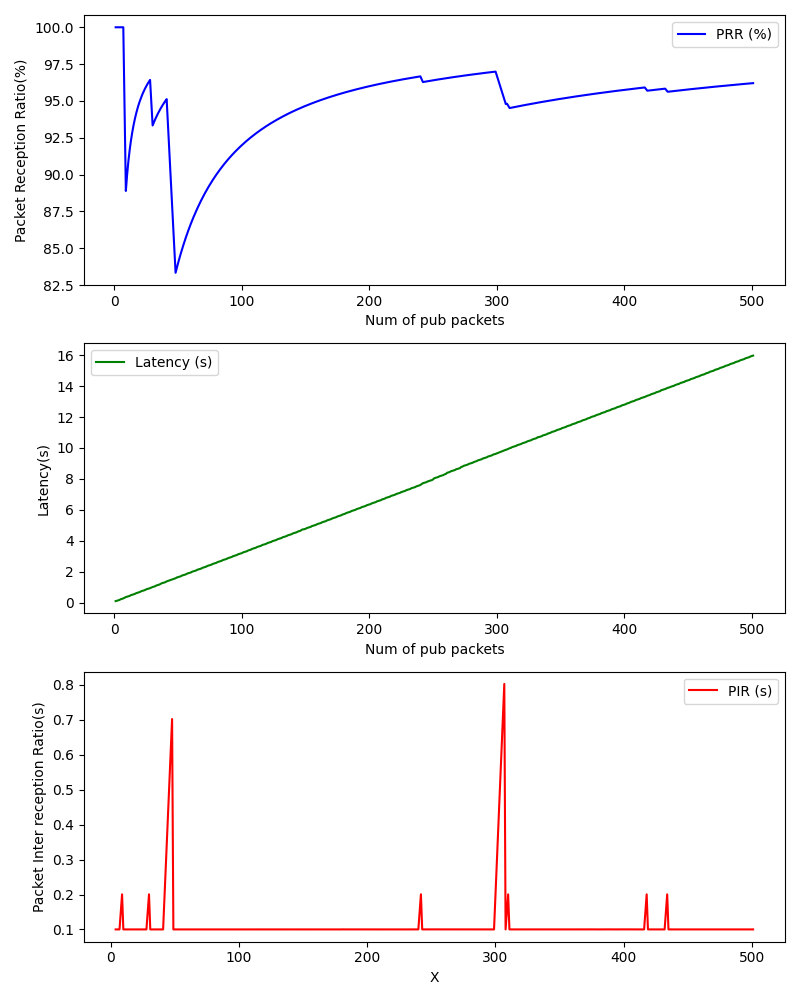

The table this chart was drawn from, first rows:
, Num of pub packets, PRR (%), Latency (s), PIR (s)
0, 1, 100.0, 0.09935, 
1, 2, 100.0, 0.1236, 
2, 3, 100.0, 0.1486, 
3, 4, 100.0, 0.1732, 0.1002
4, 5, 100.0, 0.2234, 0.1002
5, 6, 100.0, 0.2489, 0.1002
6, 7, 100.0, 0.2734, 0.1002
7, 9, 88.89, 0.3621, 0.2005
8, 10, 90.0, 0.3864, 0.1002
9, 11, 90.91, 0.4111, 0.1002
10, 12, 91.67, 0.4371, 0.1002
11, 13, 92.31, 0.4866, 0.1002
12, 14, 92.86, 0.5114, 0.1002
13, 15, 93.33, 0.5364, 0.1002
14, 16, 93.75, 0.5613, 0.1002
15, 17, 94.12, 0.611, 0.1002
16, 18, 94.44, 0.638, 0.1003
17, 19, 94.74, 0.6628, 0.1002
18, 20, 95.0, 0.6872, 0.1002
19, 21, 95.24, 0.7369, 0.1002
20, 22, 95.45, 0.7623, 0.1002
21, 23, 95.65, 0.787, 0.1002
22, 24, 95.83, 0.8122, 0.1002
23, 25, 96.0, 0.8627, 0.1002
24, 26, 96.15, 0.8873, 0.1002
25, 27, 96.3, 0.9116, 0.1002
26, 28, 96.43, 0.9368, 0.1002
27, 30, 93.33, 1.013, 0.2005
28, 31, 93.55, 1.038, 0.1002
29, 32, 93.75, 1.062, 0.1003
30, 33, 93.94, 1.111, 0.1002
31, 34, 94.12, 1.137, 0.1002
32, 35, 94.29, 1.161, 0.1003
33, 36, 94.44, 1.2, 0.1002
34, 37, 94.59, 1.249, 0.1002
35, 38, 94.74, 1.275, 0.1002
36, 39, 94.87, 1.299, 0.1002
37, 40, 95.0, 1.324, 0.1002
38, 41, 95.12, 1.375, 0.1002
39, 48, 83.33, 1.577, 0.7015
40, 49, 83.67, 1.627, 0.1002
41, 50, 84.0, 1.652, 0.1002
42, 51, 84.31, 1.677, 0.1002
43, 52, 84.62, 1.701, 0.1002
44, 53, 84.91, 1.751, 0.1002
45, 54, 85.19, 1.777, 0.1002
46, 55, 85.45, 1.802, 0.1002
47, 56, 85.71, 1.826, 0.1002
48, 57, 85.96, 1.876, 0.1002
49, 58, 86.21, 1.901, 0.1002
50, 59, 86.44, 1.926, 0.1002
51, 60, 86.67, 1.952, 0.1002
52, 61, 86.89, 2.001, 0.1002
53, 62, 87.1, 2.026, 0.1002
54, 63, 87.3, 2.051, 0.1002
55, 64, 87.5, 2.076, 0.1002
56, 65, 87.69, 2.126, 0.1002
57, 66, 87.88, 2.15, 0.1002
58, 67, 88.06, 2.175, 0.1002
59, 68, 88.24, 2.2, 0.1002
... 422 more rows
